Photos from the image-classification dataset "dataset" in the GitHub repository JOHANNABELL/bananavision. Its 6 classes are: mure malade, mure saint, tropmure malade, tropmure saint, vert malade, vert sain.

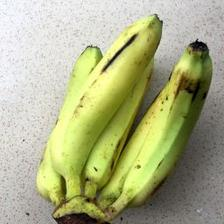
Label: vert sain

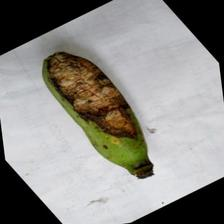
Label: vert malade

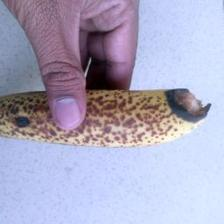
Label: mure malade

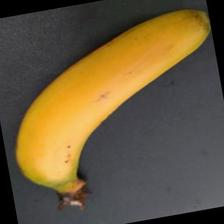
Label: mure saint

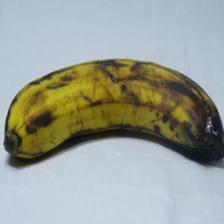
Label: tropmure saint

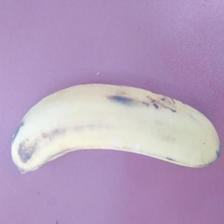
Label: tropmure malade
